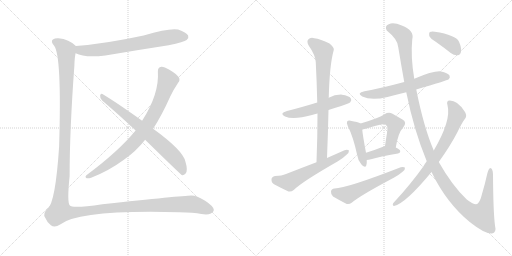
t = 0.00 s
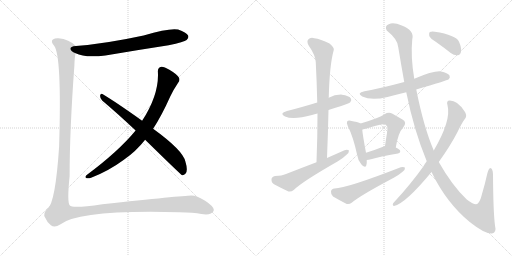
t = 2.47 s
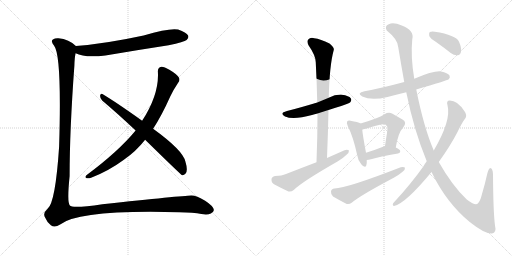
t = 4.94 s
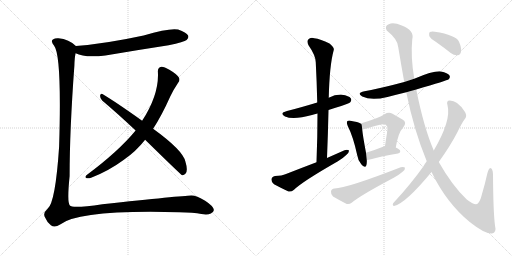
t = 7.41 s
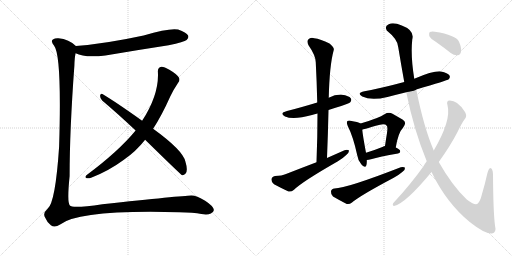
t = 9.89 s
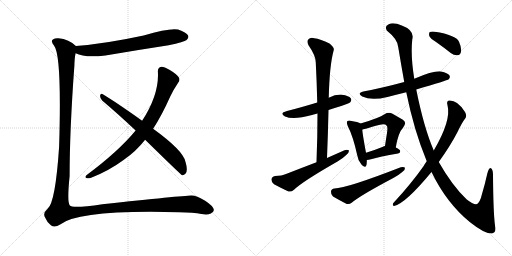
t = 12.36 s

The animated SVG that drew these frames (rendered in a browser with its animation timeline set to each time). Animation: 15 CSS @keyframes rules; one cycle of 12.36 s.

<svg version="1.1" viewBox="0 0 2048 1024" xmlns="http://www.w3.org/2000/svg">
  <g stroke="lightgray" stroke-dasharray="1,1" stroke-width="1" transform="scale(4, 4)">
    <line x1="0" y1="0" x2="256" y2="256"></line>
    <line x1="256" y1="0" x2="0" y2="256"></line>
    <line x1="128" y1="0" x2="128" y2="256"></line>
    <line x1="0" y1="128" x2="256" y2="128"></line>
    <line x1="256" y1="0" x2="512" y2="256"></line>
    <line x1="512" y1="0" x2="256" y2="256"></line>
    <line x1="384" y1="0" x2="384" y2="256"></line>
    <line x1="256" y1="128" x2="512" y2="128"></line>
  </g>
<g transform="scale(1, -1) translate(0, -850)">
   <style type="text/css">
    @keyframes keyframes0 {
      from {
       stroke: black;
       stroke-dashoffset: 692;
       stroke-width: 128;
       }
       69% {
       animation-timing-function: step-end;
       stroke: black;
       stroke-dashoffset: 0;
       stroke-width: 128;
       }
       to {
       stroke: black;
       stroke-width: 1024;
       }
       }
       #make-me-a-hanzi-animation-0 {
         animation: keyframes0 0.813151s both;
         animation-delay: 0.000000s;
         animation-timing-function: linear;
       }
    @keyframes keyframes1 {
      from {
       stroke: black;
       stroke-dashoffset: 818;
       stroke-width: 128;
       }
       73% {
       animation-timing-function: step-end;
       stroke: black;
       stroke-dashoffset: 0;
       stroke-width: 128;
       }
       to {
       stroke: black;
       stroke-width: 1024;
       }
       }
       #make-me-a-hanzi-animation-1 {
         animation: keyframes1 0.915690s both;
         animation-delay: 0.813151s;
         animation-timing-function: linear;
       }
    @keyframes keyframes2 {
      from {
       stroke: black;
       stroke-dashoffset: 707;
       stroke-width: 128;
       }
       70% {
       animation-timing-function: step-end;
       stroke: black;
       stroke-dashoffset: 0;
       stroke-width: 128;
       }
       to {
       stroke: black;
       stroke-width: 1024;
       }
       }
       #make-me-a-hanzi-animation-2 {
         animation: keyframes2 0.825358s both;
         animation-delay: 1.728841s;
         animation-timing-function: linear;
       }
    @keyframes keyframes3 {
      from {
       stroke: black;
       stroke-dashoffset: 1565;
       stroke-width: 128;
       }
       84% {
       animation-timing-function: step-end;
       stroke: black;
       stroke-dashoffset: 0;
       stroke-width: 128;
       }
       to {
       stroke: black;
       stroke-width: 1024;
       }
       }
       #make-me-a-hanzi-animation-3 {
         animation: keyframes3 1.523600s both;
         animation-delay: 2.554199s;
         animation-timing-function: linear;
       }
    @keyframes keyframes4 {
      from {
       stroke: black;
       stroke-dashoffset: 515;
       stroke-width: 128;
       }
       63% {
       animation-timing-function: step-end;
       stroke: black;
       stroke-dashoffset: 0;
       stroke-width: 128;
       }
       to {
       stroke: black;
       stroke-width: 1024;
       }
       }
       #make-me-a-hanzi-animation-4 {
         animation: keyframes4 0.669108s both;
         animation-delay: 4.077799s;
         animation-timing-function: linear;
       }
    @keyframes keyframes5 {
      from {
       stroke: black;
       stroke-dashoffset: 758;
       stroke-width: 128;
       }
       71% {
       animation-timing-function: step-end;
       stroke: black;
       stroke-dashoffset: 0;
       stroke-width: 128;
       }
       to {
       stroke: black;
       stroke-width: 1024;
       }
       }
       #make-me-a-hanzi-animation-5 {
         animation: keyframes5 0.866862s both;
         animation-delay: 4.746907s;
         animation-timing-function: linear;
       }
    @keyframes keyframes6 {
      from {
       stroke: black;
       stroke-dashoffset: 578;
       stroke-width: 128;
       }
       65% {
       animation-timing-function: step-end;
       stroke: black;
       stroke-dashoffset: 0;
       stroke-width: 128;
       }
       to {
       stroke: black;
       stroke-width: 1024;
       }
       }
       #make-me-a-hanzi-animation-6 {
         animation: keyframes6 0.720378s both;
         animation-delay: 5.613769s;
         animation-timing-function: linear;
       }
    @keyframes keyframes7 {
      from {
       stroke: black;
       stroke-dashoffset: 602;
       stroke-width: 128;
       }
       66% {
       animation-timing-function: step-end;
       stroke: black;
       stroke-dashoffset: 0;
       stroke-width: 128;
       }
       to {
       stroke: black;
       stroke-width: 1024;
       }
       }
       #make-me-a-hanzi-animation-7 {
         animation: keyframes7 0.739909s both;
         animation-delay: 6.334147s;
         animation-timing-function: linear;
       }
    @keyframes keyframes8 {
      from {
       stroke: black;
       stroke-dashoffset: 439;
       stroke-width: 128;
       }
       59% {
       animation-timing-function: step-end;
       stroke: black;
       stroke-dashoffset: 0;
       stroke-width: 128;
       }
       to {
       stroke: black;
       stroke-width: 1024;
       }
       }
       #make-me-a-hanzi-animation-8 {
         animation: keyframes8 0.607259s both;
         animation-delay: 7.074056s;
         animation-timing-function: linear;
       }
    @keyframes keyframes9 {
      from {
       stroke: black;
       stroke-dashoffset: 492;
       stroke-width: 128;
       }
       62% {
       animation-timing-function: step-end;
       stroke: black;
       stroke-dashoffset: 0;
       stroke-width: 128;
       }
       to {
       stroke: black;
       stroke-width: 1024;
       }
       }
       #make-me-a-hanzi-animation-9 {
         animation: keyframes9 0.650391s both;
         animation-delay: 7.681315s;
         animation-timing-function: linear;
       }
    @keyframes keyframes10 {
      from {
       stroke: black;
       stroke-dashoffset: 385;
       stroke-width: 128;
       }
       56% {
       animation-timing-function: step-end;
       stroke: black;
       stroke-dashoffset: 0;
       stroke-width: 128;
       }
       to {
       stroke: black;
       stroke-width: 1024;
       }
       }
       #make-me-a-hanzi-animation-10 {
         animation: keyframes10 0.563314s both;
         animation-delay: 8.331706s;
         animation-timing-function: linear;
       }
    @keyframes keyframes11 {
      from {
       stroke: black;
       stroke-dashoffset: 558;
       stroke-width: 128;
       }
       64% {
       animation-timing-function: step-end;
       stroke: black;
       stroke-dashoffset: 0;
       stroke-width: 128;
       }
       to {
       stroke: black;
       stroke-width: 1024;
       }
       }
       #make-me-a-hanzi-animation-11 {
         animation: keyframes11 0.704102s both;
         animation-delay: 8.895020s;
         animation-timing-function: linear;
       }
    @keyframes keyframes12 {
      from {
       stroke: black;
       stroke-dashoffset: 1329;
       stroke-width: 128;
       }
       81% {
       animation-timing-function: step-end;
       stroke: black;
       stroke-dashoffset: 0;
       stroke-width: 128;
       }
       to {
       stroke: black;
       stroke-width: 1024;
       }
       }
       #make-me-a-hanzi-animation-12 {
         animation: keyframes12 1.331543s both;
         animation-delay: 9.599122s;
         animation-timing-function: linear;
       }
    @keyframes keyframes13 {
      from {
       stroke: black;
       stroke-dashoffset: 752;
       stroke-width: 128;
       }
       71% {
       animation-timing-function: step-end;
       stroke: black;
       stroke-dashoffset: 0;
       stroke-width: 128;
       }
       to {
       stroke: black;
       stroke-width: 1024;
       }
       }
       #make-me-a-hanzi-animation-13 {
         animation: keyframes13 0.861979s both;
         animation-delay: 10.930665s;
         animation-timing-function: linear;
       }
    @keyframes keyframes14 {
      from {
       stroke: black;
       stroke-dashoffset: 386;
       stroke-width: 128;
       }
       56% {
       animation-timing-function: step-end;
       stroke: black;
       stroke-dashoffset: 0;
       stroke-width: 128;
       }
       to {
       stroke: black;
       stroke-width: 1024;
       }
       }
       #make-me-a-hanzi-animation-14 {
         animation: keyframes14 0.564128s both;
         animation-delay: 11.792644s;
         animation-timing-function: linear;
       }
</style>
<path d="M 302.5 637.0 Q 338.5 618.0 421.5 628.0 Q 544.5 649.0 674.5 669.0 Q 737.5 682.0 746.5 690.0 Q 756.5 699.0 752.5 708.0 Q 745.5 721.0 712.5 732.0 Q 678.5 739.0 574.5 708.0 Q 421.5 675.0 303.5 666.0 C 273.5 664.0 274.5 649.0 302.5 637.0 Z" fill="lightgray"></path> 
<path d="M 612.5 335.0 Q 646.5 387.0 680.5 463.0 Q 693.5 491.0 712.5 519.0 Q 721.5 529.0 715.5 540.0 Q 709.5 552.0 677.5 571.0 Q 655.5 584.0 645.5 583.0 Q 630.5 580.0 631.5 564.0 Q 637.5 474.0 568.5 367.0 L 542.5 328.0 Q 473.5 244.0 345.5 149.0 Q 338.5 142.0 344.5 138.0 Q 351.5 135.0 364.5 139.0 Q 434.5 166.0 495.5 211.0 Q 544.5 245.0 580.5 291.0 L 612.5 335.0 Z" fill="lightgray"></path> 
<path d="M 580.5 291.0 Q 724.5 150.0 728.5 149.0 Q 735.5 148.0 742.5 156.0 Q 752.5 168.0 741.5 204.0 Q 731.5 249.0 612.5 335.0 L 568.5 367.0 Q 466.5 440.0 409.5 474.0 Q 402.5 478.0 400.5 468.0 Q 399.5 456.0 408.5 448.0 Q 472.5 394.0 542.5 328.0 L 580.5 291.0 Z" fill="lightgray"></path> 
<path d="M 303.5 666.0 Q 276.5 693.0 233.5 697.0 Q 220.5 698.0 211.5 692.0 Q 201.5 685.0 216.5 667.0 Q 247.5 628.0 236.5 264.0 Q 221.5 39.0 190.5 15.0 Q 168.5 -4.0 181.5 -22.0 Q 187.5 -38.0 203.5 -51.0 Q 218.5 -63.0 240.5 -48.0 Q 318.5 12.0 716.5 1.0 Q 774.5 0.0 805.5 -6.0 Q 830.5 -10.0 843.5 -4.0 Q 855.5 3.0 855.5 10.0 Q 854.5 25.0 820.5 47.0 Q 786.5 68.0 765.5 68.0 Q 725.5 67.0 409.5 33.0 Q 288.5 15.0 279.5 28.0 Q 267.5 40.0 278.5 146.0 Q 278.5 330.0 297.5 587.0 Q 298.5 623.0 302.5 637.0 C 305.5 665.0 305.5 665.0 303.5 666.0 Z" fill="lightgray"></path> 
<path d="M 1314.0 410.5 Q 1338.0 419.5 1365.0 426.5 Q 1396.0 436.5 1401.0 441.5 Q 1408.0 450.5 1403.0 457.5 Q 1396.0 467.5 1368.0 471.5 Q 1340.0 472.5 1315.0 459.5 L 1269.0 440.5 Q 1200.0 419.5 1148.0 406.5 Q 1115.0 397.5 1140.0 384.5 Q 1173.0 369.5 1248.0 390.5 Q 1258.0 393.5 1270.0 396.5 L 1314.0 410.5 Z" fill="lightgray"></path> 
<path d="M 1308.0 218.5 Q 1312.0 317.5 1314.0 410.5 L 1315.0 459.5 Q 1318.0 589.5 1335.0 650.5 Q 1338.0 660.5 1318.0 676.5 Q 1282.0 694.5 1257.0 697.5 Q 1241.0 701.5 1233.0 692.5 Q 1226.0 685.5 1234.0 669.5 Q 1262.0 629.5 1263.0 601.5 Q 1267.0 525.5 1269.0 440.5 L 1270.0 396.5 Q 1270.0 303.5 1266.0 201.5 C 1265.0 171.5 1307.0 188.5 1308.0 218.5 Z" fill="lightgray"></path> 
<path d="M 1266.0 201.5 Q 1208.0 179.5 1144.0 154.5 Q 1128.0 147.5 1100.0 146.5 Q 1087.0 143.5 1086.0 133.5 Q 1085.0 120.5 1096.0 113.5 Q 1120.0 100.5 1154.0 84.5 Q 1164.0 81.5 1176.0 91.5 Q 1210.0 124.5 1350.0 204.5 Q 1371.0 216.5 1385.0 230.5 Q 1397.0 239.5 1396.0 248.5 Q 1390.0 252.5 1378.0 249.5 Q 1344.0 234.5 1308.0 218.5 L 1266.0 201.5 Z" fill="lightgray"></path> 
<path d="M 1665.0 492.5 Q 1789.0 528.5 1795.0 533.5 Q 1802.0 540.5 1798.0 548.5 Q 1791.0 558.5 1764.0 564.5 Q 1737.0 568.5 1657.0 535.5 L 1617.0 522.5 Q 1524.0 497.5 1458.0 485.5 Q 1424.0 478.5 1449.0 464.5 Q 1485.0 446.5 1550.0 462.5 Q 1584.0 471.5 1625.0 481.5 L 1665.0 492.5 Z" fill="lightgray"></path> 
<path d="M 1442.0 356.5 Q 1433.0 362.5 1402.0 367.5 Q 1392.0 368.5 1389.0 365.5 Q 1385.0 359.5 1391.0 346.5 Q 1413.0 303.5 1429.0 229.5 Q 1432.0 207.5 1445.0 193.5 Q 1461.0 174.5 1465.0 188.5 Q 1468.0 197.5 1467.0 210.5 L 1464.0 239.5 Q 1451.0 308.5 1449.0 331.5 C 1447.0 354.5 1447.0 354.5 1442.0 356.5 Z" fill="lightgray"></path> 
<path d="M 1583.0 260.5 Q 1593.0 320.5 1612.0 339.5 Q 1630.0 361.5 1610.0 372.5 Q 1594.0 381.5 1570.0 395.5 Q 1554.0 402.5 1538.0 393.5 Q 1517.0 378.5 1442.0 356.5 C 1413.0 347.5 1421.0 321.5 1449.0 331.5 Q 1449.0 332.5 1520.0 351.5 Q 1541.0 355.5 1546.0 348.5 Q 1552.0 344.5 1548.0 318.5 Q 1544.0 294.5 1540.0 266.5 C 1536.0 236.5 1578.0 230.5 1583.0 260.5 Z" fill="lightgray"></path> 
<path d="M 1467.0 210.5 Q 1474.0 210.5 1484.0 213.5 Q 1518.0 223.5 1592.0 236.5 Q 1601.0 237.5 1601.0 245.5 Q 1601.0 252.5 1583.0 260.5 C 1560.0 271.5 1560.0 271.5 1540.0 266.5 Q 1534.0 265.5 1532.0 263.5 Q 1495.0 248.5 1464.0 239.5 C 1435.0 231.5 1437.0 208.5 1467.0 210.5 Z" fill="lightgray"></path> 
<path d="M 1338.0 96.5 Q 1325.0 95.5 1324.0 84.5 Q 1323.0 71.5 1332.0 64.5 Q 1354.0 51.5 1387.0 34.5 Q 1397.0 31.5 1408.0 40.5 Q 1441.0 68.5 1575.0 139.5 Q 1594.0 149.5 1609.0 162.5 Q 1621.0 169.5 1620.0 179.5 Q 1616.0 183.5 1603.0 181.5 Q 1387.0 97.5 1338.0 96.5 Z" fill="lightgray"></path> 
<path d="M 1726.0 162.5 Q 1786.0 38.5 1879.0 -37.5 Q 1939.0 -85.5 1968.0 -83.5 Q 1987.0 -79.5 1980.0 -51.5 Q 1973.0 0.5 1972.0 153.5 Q 1971.0 177.5 1961.0 178.5 Q 1955.0 177.5 1949.0 155.5 Q 1939.0 110.5 1928.0 74.5 Q 1919.0 35.5 1905.0 33.5 Q 1892.0 32.5 1866.0 53.5 Q 1809.0 107.5 1755.0 202.5 L 1735.0 248.5 Q 1695.0 341.5 1665.0 492.5 L 1657.0 535.5 Q 1642.0 625.5 1649.0 692.5 Q 1659.0 729.5 1607.0 748.5 Q 1574.0 761.5 1555.0 753.5 Q 1537.0 746.5 1547.0 728.5 Q 1592.0 692.5 1593.0 661.5 Q 1605.0 588.5 1617.0 522.5 L 1625.0 481.5 Q 1656.0 328.5 1707.0 205.5 L 1726.0 162.5 Z" fill="lightgray"></path> 
<path d="M 1707.0 205.5 Q 1700.0 196.5 1694.0 185.5 Q 1643.0 113.5 1577.0 42.5 Q 1571.0 38.5 1571.0 31.5 Q 1571.0 27.5 1576.0 26.5 Q 1621.0 35.5 1726.0 162.5 L 1755.0 202.5 Q 1801.0 266.5 1829.0 320.5 Q 1848.0 360.5 1862.0 378.5 Q 1868.0 388.5 1860.0 402.5 Q 1844.0 427.5 1828.0 438.5 Q 1815.0 448.5 1799.0 448.5 Q 1784.0 448.5 1790.0 429.5 Q 1806.0 369.5 1735.0 248.5 L 1707.0 205.5 Z" fill="lightgray"></path> 
<path d="M 1747.0 680.5 Q 1774.0 661.5 1803.0 638.5 Q 1816.0 628.5 1831.0 629.5 Q 1841.0 630.5 1844.0 643.5 Q 1847.0 658.5 1836.0 683.5 Q 1824.0 710.5 1739.0 723.5 Q 1724.0 724.5 1719.0 722.5 Q 1715.0 718.5 1717.0 706.5 Q 1721.0 696.5 1747.0 680.5 Z" fill="lightgray"></path> 
      <clipPath id="make-me-a-hanzi-clip-0">
      <path d="M 302.5 637.0 Q 338.5 618.0 421.5 628.0 Q 544.5 649.0 674.5 669.0 Q 737.5 682.0 746.5 690.0 Q 756.5 699.0 752.5 708.0 Q 745.5 721.0 712.5 732.0 Q 678.5 739.0 574.5 708.0 Q 421.5 675.0 303.5 666.0 C 273.5 664.0 274.5 649.0 302.5 637.0 Z" fill="lightgray"></path>
      </clipPath>
      <path clip-path="url(#make-me-a-hanzi-clip-0)" d="M 310.5 658.0 L 321.5 649.0 L 390.5 649.0 L 650.5 697.0 L 704.5 705.0 L 738.5 703.0 " fill="none" id="make-me-a-hanzi-animation-0" stroke-dasharray="564 1128" stroke-linecap="round"></path>

      <clipPath id="make-me-a-hanzi-clip-1">
      <path d="M 612.5 335.0 Q 646.5 387.0 680.5 463.0 Q 693.5 491.0 712.5 519.0 Q 721.5 529.0 715.5 540.0 Q 709.5 552.0 677.5 571.0 Q 655.5 584.0 645.5 583.0 Q 630.5 580.0 631.5 564.0 Q 637.5 474.0 568.5 367.0 L 542.5 328.0 Q 473.5 244.0 345.5 149.0 Q 338.5 142.0 344.5 138.0 Q 351.5 135.0 364.5 139.0 Q 434.5 166.0 495.5 211.0 Q 544.5 245.0 580.5 291.0 L 612.5 335.0 Z" fill="lightgray"></path>
      </clipPath>
      <path clip-path="url(#make-me-a-hanzi-clip-1)" d="M 647.5 567.0 L 666.5 538.0 L 669.5 522.0 L 619.5 400.0 L 571.5 323.0 L 518.5 262.0 L 453.5 207.0 L 349.5 143.0 " fill="none" id="make-me-a-hanzi-animation-1" stroke-dasharray="690 1380" stroke-linecap="round"></path>

      <clipPath id="make-me-a-hanzi-clip-2">
      <path d="M 580.5 291.0 Q 724.5 150.0 728.5 149.0 Q 735.5 148.0 742.5 156.0 Q 752.5 168.0 741.5 204.0 Q 731.5 249.0 612.5 335.0 L 568.5 367.0 Q 466.5 440.0 409.5 474.0 Q 402.5 478.0 400.5 468.0 Q 399.5 456.0 408.5 448.0 Q 472.5 394.0 542.5 328.0 L 580.5 291.0 Z" fill="lightgray"></path>
      </clipPath>
      <path clip-path="url(#make-me-a-hanzi-clip-2)" d="M 409.5 464.0 L 547.5 356.0 L 665.5 253.0 L 714.5 200.0 L 733.5 157.0 " fill="none" id="make-me-a-hanzi-animation-2" stroke-dasharray="579 1158" stroke-linecap="round"></path>

      <clipPath id="make-me-a-hanzi-clip-3">
      <path d="M 303.5 666.0 Q 276.5 693.0 233.5 697.0 Q 220.5 698.0 211.5 692.0 Q 201.5 685.0 216.5 667.0 Q 247.5 628.0 236.5 264.0 Q 221.5 39.0 190.5 15.0 Q 168.5 -4.0 181.5 -22.0 Q 187.5 -38.0 203.5 -51.0 Q 218.5 -63.0 240.5 -48.0 Q 318.5 12.0 716.5 1.0 Q 774.5 0.0 805.5 -6.0 Q 830.5 -10.0 843.5 -4.0 Q 855.5 3.0 855.5 10.0 Q 854.5 25.0 820.5 47.0 Q 786.5 68.0 765.5 68.0 Q 725.5 67.0 409.5 33.0 Q 288.5 15.0 279.5 28.0 Q 267.5 40.0 278.5 146.0 Q 278.5 330.0 297.5 587.0 Q 298.5 623.0 302.5 637.0 C 305.5 665.0 305.5 665.0 303.5 666.0 Z" fill="lightgray"></path>
      </clipPath>
      <path clip-path="url(#make-me-a-hanzi-clip-3)" d="M 221.5 683.0 L 249.5 665.0 L 265.5 641.0 L 256.5 207.0 L 239.5 5.0 L 282.5 -1.0 L 451.5 20.0 L 755.5 34.0 L 844.5 11.0 " fill="none" id="make-me-a-hanzi-animation-3" stroke-dasharray="1437 2874" stroke-linecap="round"></path>

      <clipPath id="make-me-a-hanzi-clip-4">
      <path d="M 1314.0 410.5 Q 1338.0 419.5 1365.0 426.5 Q 1396.0 436.5 1401.0 441.5 Q 1408.0 450.5 1403.0 457.5 Q 1396.0 467.5 1368.0 471.5 Q 1340.0 472.5 1315.0 459.5 L 1269.0 440.5 Q 1200.0 419.5 1148.0 406.5 Q 1115.0 397.5 1140.0 384.5 Q 1173.0 369.5 1248.0 390.5 Q 1258.0 393.5 1270.0 396.5 L 1314.0 410.5 Z" fill="lightgray"></path>
      </clipPath>
      <path clip-path="url(#make-me-a-hanzi-clip-4)" d="M 1142.0 396.5 L 1198.0 398.5 L 1351.0 447.5 L 1393.0 450.5 " fill="none" id="make-me-a-hanzi-animation-4" stroke-dasharray="387 774" stroke-linecap="round"></path>

      <clipPath id="make-me-a-hanzi-clip-5">
      <path d="M 1308.0 218.5 Q 1312.0 317.5 1314.0 410.5 L 1315.0 459.5 Q 1318.0 589.5 1335.0 650.5 Q 1338.0 660.5 1318.0 676.5 Q 1282.0 694.5 1257.0 697.5 Q 1241.0 701.5 1233.0 692.5 Q 1226.0 685.5 1234.0 669.5 Q 1262.0 629.5 1263.0 601.5 Q 1267.0 525.5 1269.0 440.5 L 1270.0 396.5 Q 1270.0 303.5 1266.0 201.5 C 1265.0 171.5 1307.0 188.5 1308.0 218.5 Z" fill="lightgray"></path>
      </clipPath>
      <path clip-path="url(#make-me-a-hanzi-clip-5)" d="M 1245.0 683.5 L 1290.0 647.5 L 1295.0 617.5 L 1288.0 232.5 L 1271.0 209.5 " fill="none" id="make-me-a-hanzi-animation-5" stroke-dasharray="630 1260" stroke-linecap="round"></path>

      <clipPath id="make-me-a-hanzi-clip-6">
      <path d="M 1266.0 201.5 Q 1208.0 179.5 1144.0 154.5 Q 1128.0 147.5 1100.0 146.5 Q 1087.0 143.5 1086.0 133.5 Q 1085.0 120.5 1096.0 113.5 Q 1120.0 100.5 1154.0 84.5 Q 1164.0 81.5 1176.0 91.5 Q 1210.0 124.5 1350.0 204.5 Q 1371.0 216.5 1385.0 230.5 Q 1397.0 239.5 1396.0 248.5 Q 1390.0 252.5 1378.0 249.5 Q 1344.0 234.5 1308.0 218.5 L 1266.0 201.5 Z" fill="lightgray"></path>
      </clipPath>
      <path clip-path="url(#make-me-a-hanzi-clip-6)" d="M 1101.0 131.5 L 1157.0 121.5 L 1391.0 245.5 " fill="none" id="make-me-a-hanzi-animation-6" stroke-dasharray="450 900" stroke-linecap="round"></path>

      <clipPath id="make-me-a-hanzi-clip-7">
      <path d="M 1665.0 492.5 Q 1789.0 528.5 1795.0 533.5 Q 1802.0 540.5 1798.0 548.5 Q 1791.0 558.5 1764.0 564.5 Q 1737.0 568.5 1657.0 535.5 L 1617.0 522.5 Q 1524.0 497.5 1458.0 485.5 Q 1424.0 478.5 1449.0 464.5 Q 1485.0 446.5 1550.0 462.5 Q 1584.0 471.5 1625.0 481.5 L 1665.0 492.5 Z" fill="lightgray"></path>
      </clipPath>
      <path clip-path="url(#make-me-a-hanzi-clip-7)" d="M 1451.0 476.5 L 1506.0 474.5 L 1640.0 506.5 L 1742.0 540.5 L 1788.0 542.5 " fill="none" id="make-me-a-hanzi-animation-7" stroke-dasharray="474 948" stroke-linecap="round"></path>

      <clipPath id="make-me-a-hanzi-clip-8">
      <path d="M 1442.0 356.5 Q 1433.0 362.5 1402.0 367.5 Q 1392.0 368.5 1389.0 365.5 Q 1385.0 359.5 1391.0 346.5 Q 1413.0 303.5 1429.0 229.5 Q 1432.0 207.5 1445.0 193.5 Q 1461.0 174.5 1465.0 188.5 Q 1468.0 197.5 1467.0 210.5 L 1464.0 239.5 Q 1451.0 308.5 1449.0 331.5 C 1447.0 354.5 1447.0 354.5 1442.0 356.5 Z" fill="lightgray"></path>
      </clipPath>
      <path clip-path="url(#make-me-a-hanzi-clip-8)" d="M 1396.0 360.5 L 1425.0 331.5 L 1455.0 192.5 " fill="none" id="make-me-a-hanzi-animation-8" stroke-dasharray="311 622" stroke-linecap="round"></path>

      <clipPath id="make-me-a-hanzi-clip-9">
      <path d="M 1583.0 260.5 Q 1593.0 320.5 1612.0 339.5 Q 1630.0 361.5 1610.0 372.5 Q 1594.0 381.5 1570.0 395.5 Q 1554.0 402.5 1538.0 393.5 Q 1517.0 378.5 1442.0 356.5 C 1413.0 347.5 1421.0 321.5 1449.0 331.5 Q 1449.0 332.5 1520.0 351.5 Q 1541.0 355.5 1546.0 348.5 Q 1552.0 344.5 1548.0 318.5 Q 1544.0 294.5 1540.0 266.5 C 1536.0 236.5 1578.0 230.5 1583.0 260.5 Z" fill="lightgray"></path>
      </clipPath>
      <path clip-path="url(#make-me-a-hanzi-clip-9)" d="M 1448.0 337.5 L 1459.0 349.5 L 1522.0 367.5 L 1546.0 372.5 L 1565.0 368.5 L 1580.0 351.5 L 1567.0 292.5 L 1548.0 272.5 " fill="none" id="make-me-a-hanzi-animation-9" stroke-dasharray="364 728" stroke-linecap="round"></path>

      <clipPath id="make-me-a-hanzi-clip-10">
      <path d="M 1467.0 210.5 Q 1474.0 210.5 1484.0 213.5 Q 1518.0 223.5 1592.0 236.5 Q 1601.0 237.5 1601.0 245.5 Q 1601.0 252.5 1583.0 260.5 C 1560.0 271.5 1560.0 271.5 1540.0 266.5 Q 1534.0 265.5 1532.0 263.5 Q 1495.0 248.5 1464.0 239.5 C 1435.0 231.5 1437.0 208.5 1467.0 210.5 Z" fill="lightgray"></path>
      </clipPath>
      <path clip-path="url(#make-me-a-hanzi-clip-10)" d="M 1470.0 218.5 L 1480.0 228.5 L 1531.0 244.5 L 1592.0 245.5 " fill="none" id="make-me-a-hanzi-animation-10" stroke-dasharray="257 514" stroke-linecap="round"></path>

      <clipPath id="make-me-a-hanzi-clip-11">
      <path d="M 1338.0 96.5 Q 1325.0 95.5 1324.0 84.5 Q 1323.0 71.5 1332.0 64.5 Q 1354.0 51.5 1387.0 34.5 Q 1397.0 31.5 1408.0 40.5 Q 1441.0 68.5 1575.0 139.5 Q 1594.0 149.5 1609.0 162.5 Q 1621.0 169.5 1620.0 179.5 Q 1616.0 183.5 1603.0 181.5 Q 1387.0 97.5 1338.0 96.5 Z" fill="lightgray"></path>
      </clipPath>
      <path clip-path="url(#make-me-a-hanzi-clip-11)" d="M 1337.0 83.5 L 1391.0 71.5 L 1615.0 175.5 " fill="none" id="make-me-a-hanzi-animation-11" stroke-dasharray="430 860" stroke-linecap="round"></path>

      <clipPath id="make-me-a-hanzi-clip-12">
      <path d="M 1726.0 162.5 Q 1786.0 38.5 1879.0 -37.5 Q 1939.0 -85.5 1968.0 -83.5 Q 1987.0 -79.5 1980.0 -51.5 Q 1973.0 0.5 1972.0 153.5 Q 1971.0 177.5 1961.0 178.5 Q 1955.0 177.5 1949.0 155.5 Q 1939.0 110.5 1928.0 74.5 Q 1919.0 35.5 1905.0 33.5 Q 1892.0 32.5 1866.0 53.5 Q 1809.0 107.5 1755.0 202.5 L 1735.0 248.5 Q 1695.0 341.5 1665.0 492.5 L 1657.0 535.5 Q 1642.0 625.5 1649.0 692.5 Q 1659.0 729.5 1607.0 748.5 Q 1574.0 761.5 1555.0 753.5 Q 1537.0 746.5 1547.0 728.5 Q 1592.0 692.5 1593.0 661.5 Q 1605.0 588.5 1617.0 522.5 L 1625.0 481.5 Q 1656.0 328.5 1707.0 205.5 L 1726.0 162.5 Z" fill="lightgray"></path>
      </clipPath>
      <path clip-path="url(#make-me-a-hanzi-clip-12)" d="M 1558.0 738.5 L 1591.0 725.5 L 1616.0 703.5 L 1633.0 548.5 L 1661.0 411.5 L 1696.0 289.5 L 1735.0 192.5 L 1776.0 122.5 L 1841.0 37.5 L 1884.0 2.5 L 1913.0 -9.5 L 1927.0 -11.5 L 1943.0 24.5 L 1962.0 171.5 " fill="none" id="make-me-a-hanzi-animation-12" stroke-dasharray="1201 2402" stroke-linecap="round"></path>

      <clipPath id="make-me-a-hanzi-clip-13">
      <path d="M 1707.0 205.5 Q 1700.0 196.5 1694.0 185.5 Q 1643.0 113.5 1577.0 42.5 Q 1571.0 38.5 1571.0 31.5 Q 1571.0 27.5 1576.0 26.5 Q 1621.0 35.5 1726.0 162.5 L 1755.0 202.5 Q 1801.0 266.5 1829.0 320.5 Q 1848.0 360.5 1862.0 378.5 Q 1868.0 388.5 1860.0 402.5 Q 1844.0 427.5 1828.0 438.5 Q 1815.0 448.5 1799.0 448.5 Q 1784.0 448.5 1790.0 429.5 Q 1806.0 369.5 1735.0 248.5 L 1707.0 205.5 Z" fill="lightgray"></path>
      </clipPath>
      <path clip-path="url(#make-me-a-hanzi-clip-13)" d="M 1799.0 437.5 L 1812.0 425.5 L 1827.0 389.5 L 1777.0 275.5 L 1705.0 164.5 L 1650.0 99.5 L 1578.0 33.5 " fill="none" id="make-me-a-hanzi-animation-13" stroke-dasharray="624 1248" stroke-linecap="round"></path>

      <clipPath id="make-me-a-hanzi-clip-14">
      <path d="M 1747.0 680.5 Q 1774.0 661.5 1803.0 638.5 Q 1816.0 628.5 1831.0 629.5 Q 1841.0 630.5 1844.0 643.5 Q 1847.0 658.5 1836.0 683.5 Q 1824.0 710.5 1739.0 723.5 Q 1724.0 724.5 1719.0 722.5 Q 1715.0 718.5 1717.0 706.5 Q 1721.0 696.5 1747.0 680.5 Z" fill="lightgray"></path>
      </clipPath>
      <path clip-path="url(#make-me-a-hanzi-clip-14)" d="M 1724.0 716.5 L 1804.0 675.5 L 1829.0 644.5 " fill="none" id="make-me-a-hanzi-animation-14" stroke-dasharray="258 516" stroke-linecap="round"></path>

</g>
</svg>
